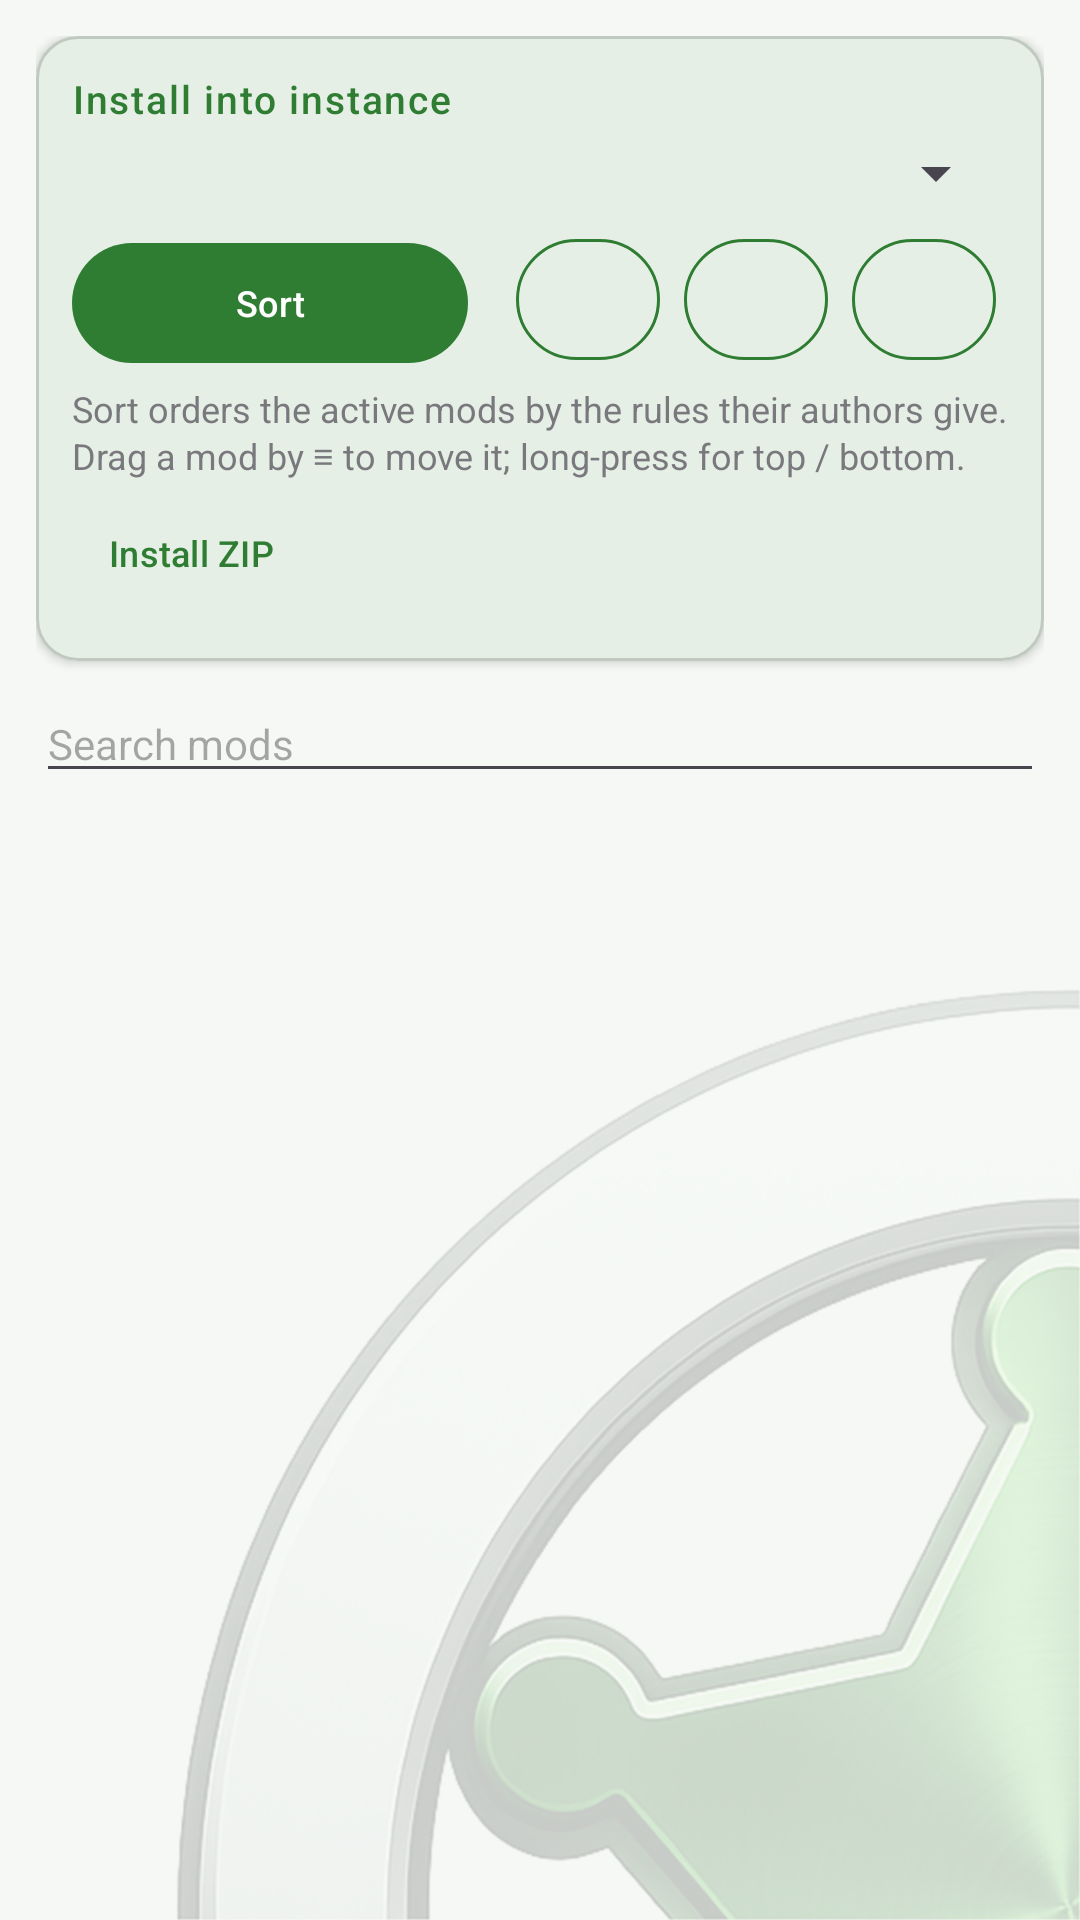

Layout XML and referenced resources for this Android screen:
<!-- AndroidManifest.xml: application theme AppTheme -->
<!-- res/layout/fragment_mods.xml -->
<?xml version="1.0" encoding="utf-8"?>
<LinearLayout xmlns:android="http://schemas.android.com/apk/res/android"
    xmlns:app="http://schemas.android.com/apk/res-auto"
    android:layout_width="match_parent"
    android:layout_height="match_parent"
    android:orientation="vertical"
    android:padding="12dp">

    <com.google.android.material.card.MaterialCardView
        android:layout_width="match_parent"
        android:layout_height="wrap_content"
        android:layout_marginBottom="8dp"
        app:cardCornerRadius="14dp"
        app:cardElevation="2dp">

        <LinearLayout
            android:layout_width="match_parent"
            android:layout_height="wrap_content"
            android:orientation="vertical"
            android:padding="12dp">

            <TextView
                style="@style/AppTheme.CardHeader"
                android:layout_width="wrap_content"
                android:layout_height="wrap_content"
                android:layout_marginBottom="4dp"
                android:text="@string/install_content_instance" />

            <Spinner
                android:id="@+id/sp_mods_instance"
                android:layout_width="match_parent"
                android:layout_height="wrap_content" />

            <TextView
                android:id="@+id/tv_mods_game_running"
                android:layout_width="match_parent"
                android:layout_height="wrap_content"
                android:layout_marginTop="6dp"
                android:text="@string/mods_game_running"
                android:textColor="?attr/colorError"
                android:textSize="12sp"
                android:visibility="gone" />

            <TextView
                android:id="@+id/tv_mods_no_config"
                android:layout_width="match_parent"
                android:layout_height="wrap_content"
                android:layout_marginTop="6dp"
                android:alpha="0.7"
                android:text="@string/mods_no_config"
                android:textSize="12sp"
                android:visibility="gone" />

            <LinearLayout
                android:layout_width="match_parent"
                android:layout_height="wrap_content"
                android:layout_marginTop="6dp"
                android:orientation="horizontal">

                <com.google.android.material.button.MaterialButton
                    android:id="@+id/btn_mods_sort"
                    android:layout_width="0dp"
                    android:layout_height="wrap_content"
                    android:layout_marginEnd="6dp"
                    android:layout_weight="1"
                    android:text="@string/mods_sort"
                    android:textSize="12sp" />

                
                <com.google.android.material.button.MaterialButton
                    android:id="@+id/btn_mods_enable_all"
                    style="@style/Widget.Material3.Button.IconButton.Outlined"
                    android:layout_width="wrap_content"
                    android:layout_height="wrap_content"
                    android:layout_marginStart="6dp"
                    android:contentDescription="@string/mods_enable_all"
                    android:tooltipText="@string/mods_enable_all"
                    app:icon="@drawable/ic_mods_enable_all" />

                <com.google.android.material.button.MaterialButton
                    android:id="@+id/btn_mods_disable_all"
                    style="@style/Widget.Material3.Button.IconButton.Outlined"
                    android:layout_width="wrap_content"
                    android:layout_height="wrap_content"
                    android:contentDescription="@string/mods_disable_all"
                    android:tooltipText="@string/mods_disable_all"
                    app:icon="@drawable/ic_mods_disable_all" />

                
                <com.google.android.material.button.MaterialButton
                    android:id="@+id/btn_mods_copy"
                    style="@style/Widget.Material3.Button.IconButton.Outlined"
                    android:layout_width="wrap_content"
                    android:layout_height="wrap_content"
                    android:contentDescription="@string/mods_copy"
                    android:tooltipText="@string/mods_copy"
                    app:icon="@drawable/ic_mods_copy" />
            </LinearLayout>

            <TextView
                android:layout_width="match_parent"
                android:layout_height="wrap_content"
                android:layout_marginTop="4dp"
                android:alpha="0.7"
                android:text="@string/mods_sort_hint"
                android:textSize="12sp" />

            
            <com.google.android.material.button.MaterialButton
                android:id="@+id/btn_mods_install"
                style="@style/Widget.Material3.Button.TextButton"
                android:layout_width="wrap_content"
                android:layout_height="wrap_content"
                android:layout_marginStart="-12dp"
                android:text="@string/mods_install_zip"
                android:textSize="12sp" />
        </LinearLayout>
    </com.google.android.material.card.MaterialCardView>

    <EditText
        android:id="@+id/et_mods_search"
        android:layout_width="match_parent"
        android:layout_height="wrap_content"
        android:layout_marginBottom="4dp"
        android:hint="@string/mods_search"
        android:importantForAutofill="no"
        android:inputType="text"
        android:maxLines="1"
        android:textSize="14sp" />

    <TextView
        android:id="@+id/tv_mods_empty"
        android:layout_width="match_parent"
        android:layout_height="wrap_content"
        android:layout_marginTop="8dp"
        android:alpha="0.7"
        android:text="@string/mods_empty"
        android:textSize="14sp"
        android:visibility="gone" />

    <androidx.recyclerview.widget.RecyclerView
        android:id="@+id/rv_mods"
        android:layout_width="match_parent"
        android:layout_height="0dp"
        android:layout_weight="1"
        android:clipToPadding="false"
        android:paddingBottom="8dp" />
</LinearLayout>
<!-- resources referenced by this layout -->
<resources>
  <string name="install_content_instance">Install into instance</string>
  <string name="mods_copy">Copy the mods to another instance</string>
  <string name="mods_disable_all">Disable all shown</string>
  <string name="mods_empty">No mods in this instance yet.</string>
  <string name="mods_enable_all">Enable all shown</string>
  <string name="mods_game_running">The game is running: close it to change mods. The game saves its own mod list when it exits.</string>
  <string name="mods_install_zip">Install ZIP</string>
  <string name="mods_no_config">Start the game once to switch mods on and off here.</string>
  <string name="mods_search">Search mods</string>
  <string name="mods_sort">Sort</string>
  <string name="mods_sort_hint">Sort orders the active mods by the rules their authors give. Drag a mod by ≡ to move it; long-press for top / bottom.</string>
  <style name="AppTheme.CardHeader" parent="TextAppearance.Material3.LabelSmall">
          <item name="android:textColor">?attr/colorPrimary</item>
          <item name="android:textSize">13sp</item>
          <item name="android:textAllCaps">false</item>
      </style>
  <color name="rd_primary">#2E7D32</color>
  <color name="rd_primary_container">#B4F0B6</color>
  <color name="rd_on_primary_container">#00210A</color>
  <color name="md_theme_secondary">#4F6354</color>
  <color name="md_theme_onSecondary">#FFFFFF</color>
  <color name="md_theme_secondaryContainer">#D2E8D6</color>
  <color name="md_theme_onSecondaryContainer">#0E1F14</color>
  <color name="md_theme_tertiary">#3A656E</color>
  <color name="md_theme_onTertiary">#FFFFFF</color>
  <color name="md_theme_tertiaryContainer">#BEEAF5</color>
  <color name="md_theme_onTertiaryContainer">#001F25</color>
  <color name="md_theme_error">#BA1A1A</color>
  <color name="md_theme_onError">#FFFFFF</color>
  <color name="md_theme_errorContainer">#FFDAD6</color>
  <color name="md_theme_onErrorContainer">#410002</color>
  <color name="md_theme_background">#F5F8F4</color>
  <color name="md_theme_onBackground">#181D18</color>
  <color name="md_theme_surface">#F5F8F4</color>
  <color name="md_theme_onSurface">#181D18</color>
  <color name="md_theme_surfaceVariant">#DCE5DC</color>
  <color name="md_theme_onSurfaceVariant">#414942</color>
  <color name="md_theme_outlineVariant">#C0C9C0</color>
  <color name="md_theme_inverseSurface">#2D322E</color>
  <color name="md_theme_inverseOnSurface">#EFF1EB</color>
  <color name="md_theme_inversePrimary">#86D88A</color>
  <color name="md_theme_surfaceDim">#D5DBD3</color>
  <color name="md_theme_surfaceBright">#F5F8F4</color>
  <color name="md_theme_surfaceContainerLowest">#FFFFFF</color>
  <color name="md_theme_surfaceContainerLow">#EFF2EC</color>
  <color name="md_theme_surfaceContainer">#E9ECE6</color>
  <color name="md_theme_surfaceContainerHigh">#E4E7E1</color>
  <color name="md_theme_surfaceContainerHighest">#DEE1DB</color>
  <style name="AppTheme.NavigationView" parent="Widget.Material3.NavigationView">
          <item name="dividerColor">@color/rd_primary</item>
          <item name="itemTextAppearance">@style/AppTheme.NavigationView.Item</item>
          <item name="itemHorizontalPadding">23dp</item>
      </style>
  <style name="ThemeOverlay.RimDroid.Dialog" parent="ThemeOverlay.Material3.MaterialAlertDialog">
          <item name="materialAlertDialogTitleTextStyle">@style/RimDroid.Dialog.Title</item>
      </style>
  <style name="AppTheme.NavigationView.Item" parent="TextAppearance.Material3.LabelLarge">
          <item name="android:textSize">13sp</item>
      </style>
  <style name="RimDroid.Dialog.Title" parent="MaterialAlertDialog.Material3.Title.Text">
          <item name="android:textColor">?attr/colorPrimary</item>
      </style>
</resources>
